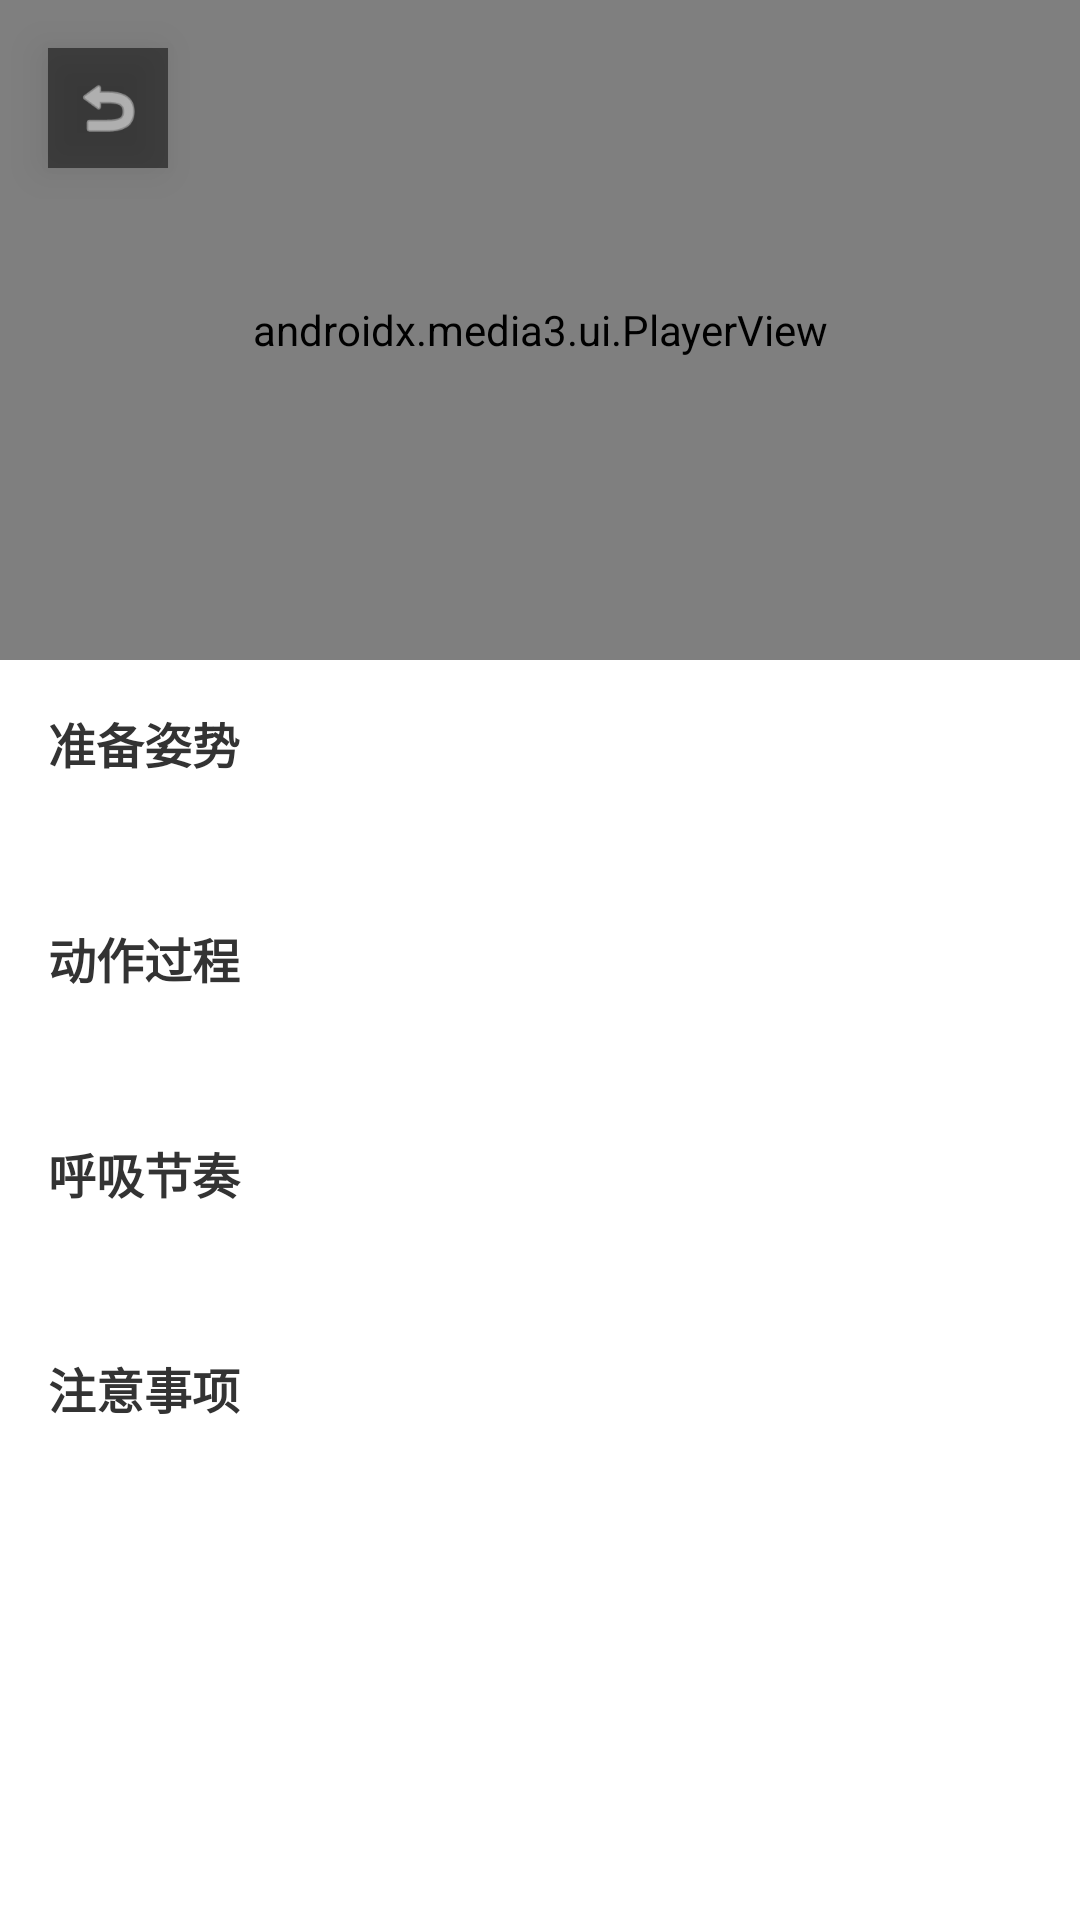

Write the Android layout XML for this screen, with the resource values it uses.
<!-- AndroidManifest.xml: application theme Theme.MyApplication -->
<!-- res/layout/activity_video_detail.xml -->
<?xml version="1.0" encoding="utf-8"?>
<androidx.constraintlayout.widget.ConstraintLayout
    xmlns:android="http://schemas.android.com/apk/res/android"
    xmlns:app="http://schemas.android.com/apk/res-auto"
    android:id="@+id/root_layout"
    android:layout_width="match_parent"
    android:layout_height="match_parent"
    android:background="#FFFFFF">

    
    <ImageView
        android:id="@+id/btn_back"
        android:layout_width="40dp"
        android:layout_height="40dp"
        android:src="@android:drawable/ic_menu_revert"
        android:padding="8dp"
        android:clickable="true"
        android:focusable="true"
        android:elevation="8dp"
        android:background="#80000000"
        app:tint="#FFFFFF"
        app:layout_constraintTop_toTopOf="parent"
        app:layout_constraintStart_toStartOf="parent"
        android:layout_marginTop="16dp"
        android:layout_marginStart="16dp"/>

    
    <androidx.media3.ui.PlayerView
        android:id="@+id/player_view"
        android:layout_width="match_parent"
        android:layout_height="220dp"
        android:background="#000000"
        app:layout_constraintTop_toTopOf="parent"
        app:layout_constraintStart_toStartOf="parent"
        app:layout_constraintEnd_toEndOf="parent"/>

    
    <ProgressBar
        android:id="@+id/progress_bar"
        android:layout_width="40dp"
        android:layout_height="40dp"
        android:visibility="gone"
        android:elevation="4dp"
        app:layout_constraintTop_toTopOf="@id/player_view"
        app:layout_constraintBottom_toBottomOf="@id/player_view"
        app:layout_constraintStart_toStartOf="parent"
        app:layout_constraintEnd_toEndOf="parent"/>

    
    <androidx.core.widget.NestedScrollView
        android:id="@+id/scroll_desc"
        android:layout_width="match_parent"
        android:layout_height="0dp"
        android:overScrollMode="never"
        app:layout_constraintTop_toBottomOf="@id/player_view"
        app:layout_constraintBottom_toBottomOf="parent"
        app:layout_constraintStart_toStartOf="parent"
        app:layout_constraintEnd_toEndOf="parent">

        <LinearLayout
            android:layout_width="match_parent"
            android:layout_height="wrap_content"
            android:orientation="vertical"
            android:padding="16dp">

            
            <LinearLayout
                android:layout_width="match_parent"
                android:layout_height="wrap_content"
                android:orientation="vertical"
                android:layout_marginBottom="20dp">

                <TextView
                    android:layout_width="match_parent"
                    android:layout_height="wrap_content"
                    android:text="@string/prepare_pose"
                    android:textSize="16sp"
                    android:textStyle="bold"
                    android:textColor="#333333"
                    android:layout_marginBottom="8dp"/>

                <TextView
                    android:id="@+id/tv_prepare_pose"
                    android:layout_width="match_parent"
                    android:layout_height="wrap_content"
                    android:textSize="15sp"
                    android:textColor="#666666"
                    android:lineSpacingExtra="4dp"/>

            </LinearLayout>

            
            <LinearLayout
                android:layout_width="match_parent"
                android:layout_height="wrap_content"
                android:orientation="vertical"
                android:layout_marginBottom="20dp">

                <TextView
                    android:layout_width="match_parent"
                    android:layout_height="wrap_content"
                    android:text="@string/action_process"
                    android:textSize="16sp"
                    android:textStyle="bold"
                    android:textColor="#333333"
                    android:layout_marginBottom="8dp"/>

                <TextView
                    android:id="@+id/tv_action_process"
                    android:layout_width="match_parent"
                    android:layout_height="wrap_content"
                    android:textSize="15sp"
                    android:textColor="#666666"
                    android:lineSpacingExtra="4dp"/>

            </LinearLayout>

            
            <LinearLayout
                android:layout_width="match_parent"
                android:layout_height="wrap_content"
                android:orientation="vertical"
                android:layout_marginBottom="20dp">

                <TextView
                    android:layout_width="match_parent"
                    android:layout_height="wrap_content"
                    android:text="@string/breath_rhythm"
                    android:textSize="16sp"
                    android:textStyle="bold"
                    android:textColor="#333333"
                    android:layout_marginBottom="8dp"/>

                <TextView
                    android:id="@+id/tv_breath_rhythm"
                    android:layout_width="match_parent"
                    android:layout_height="wrap_content"
                    android:textSize="15sp"
                    android:textColor="#666666"
                    android:lineSpacingExtra="4dp"/>

            </LinearLayout>

            
            <LinearLayout
                android:layout_width="match_parent"
                android:layout_height="wrap_content"
                android:orientation="vertical">

                <TextView
                    android:layout_width="match_parent"
                    android:layout_height="wrap_content"
                    android:text="@string/attention"
                    android:textSize="16sp"
                    android:textStyle="bold"
                    android:textColor="#333333"
                    android:layout_marginBottom="8dp"/>

                <TextView
                    android:id="@+id/tv_attention"
                    android:layout_width="match_parent"
                    android:layout_height="wrap_content"
                    android:textSize="15sp"
                    android:textColor="#666666"
                    android:lineSpacingExtra="4dp"/>

            </LinearLayout>

        </LinearLayout>

    </androidx.core.widget.NestedScrollView>

</androidx.constraintlayout.widget.ConstraintLayout>
<!-- resources referenced by this layout -->
<resources>
  <string name="action_process">动作过程</string>
  <string name="attention">注意事项</string>
  <string name="breath_rhythm">呼吸节奏</string>
  <string name="prepare_pose">准备姿势</string>
  <style name="Theme.MyApplication" parent="Base.Theme.MyApplication" />
  <style name="Base.Theme.MyApplication" parent="Theme.Material3.DayNight.NoActionBar">
          <item name="colorPrimary">@android:color/black</item>
          
          
      </style>
</resources>
